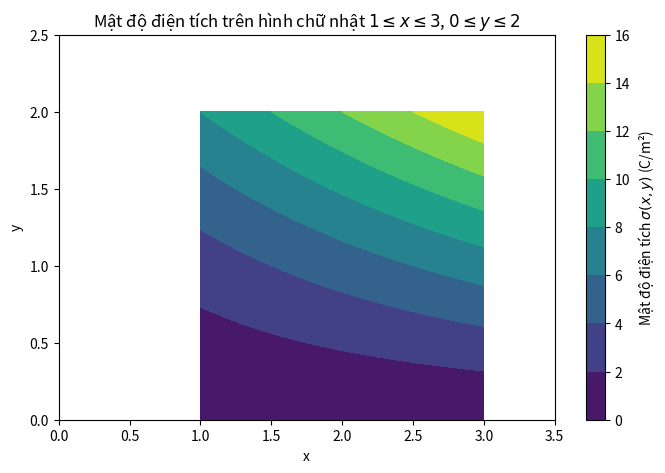

Source code (Python):
import numpy as np
import matplotlib.pyplot as plt

x = np.linspace(1, 3, 100)
y = np.linspace(0, 2, 100)
X, Y = np.meshgrid(x, y)

sigma = 2 * X * Y + Y**2

plt.figure(figsize=(8,5))
contour = plt.contourf(X, Y, sigma, cmap='viridis')
plt.colorbar(contour, label='Mật độ điện tích $\sigma(x,y)$ (C/m²)')

# Mở rộng trục
plt.xlim(0, 3.5)  # rộng hơn từ 0.5 đến 3.5 thay vì 1 đến 3
plt.ylim(0, 2.5) # rộng hơn từ -0.5 đến 2.5 thay vì 0 đến 2

plt.xlabel('x')
plt.ylabel('y')
plt.title('Mật độ điện tích trên hình chữ nhật $1 \leq x \leq 3$, $0 \leq y \leq 2$')
plt.show()